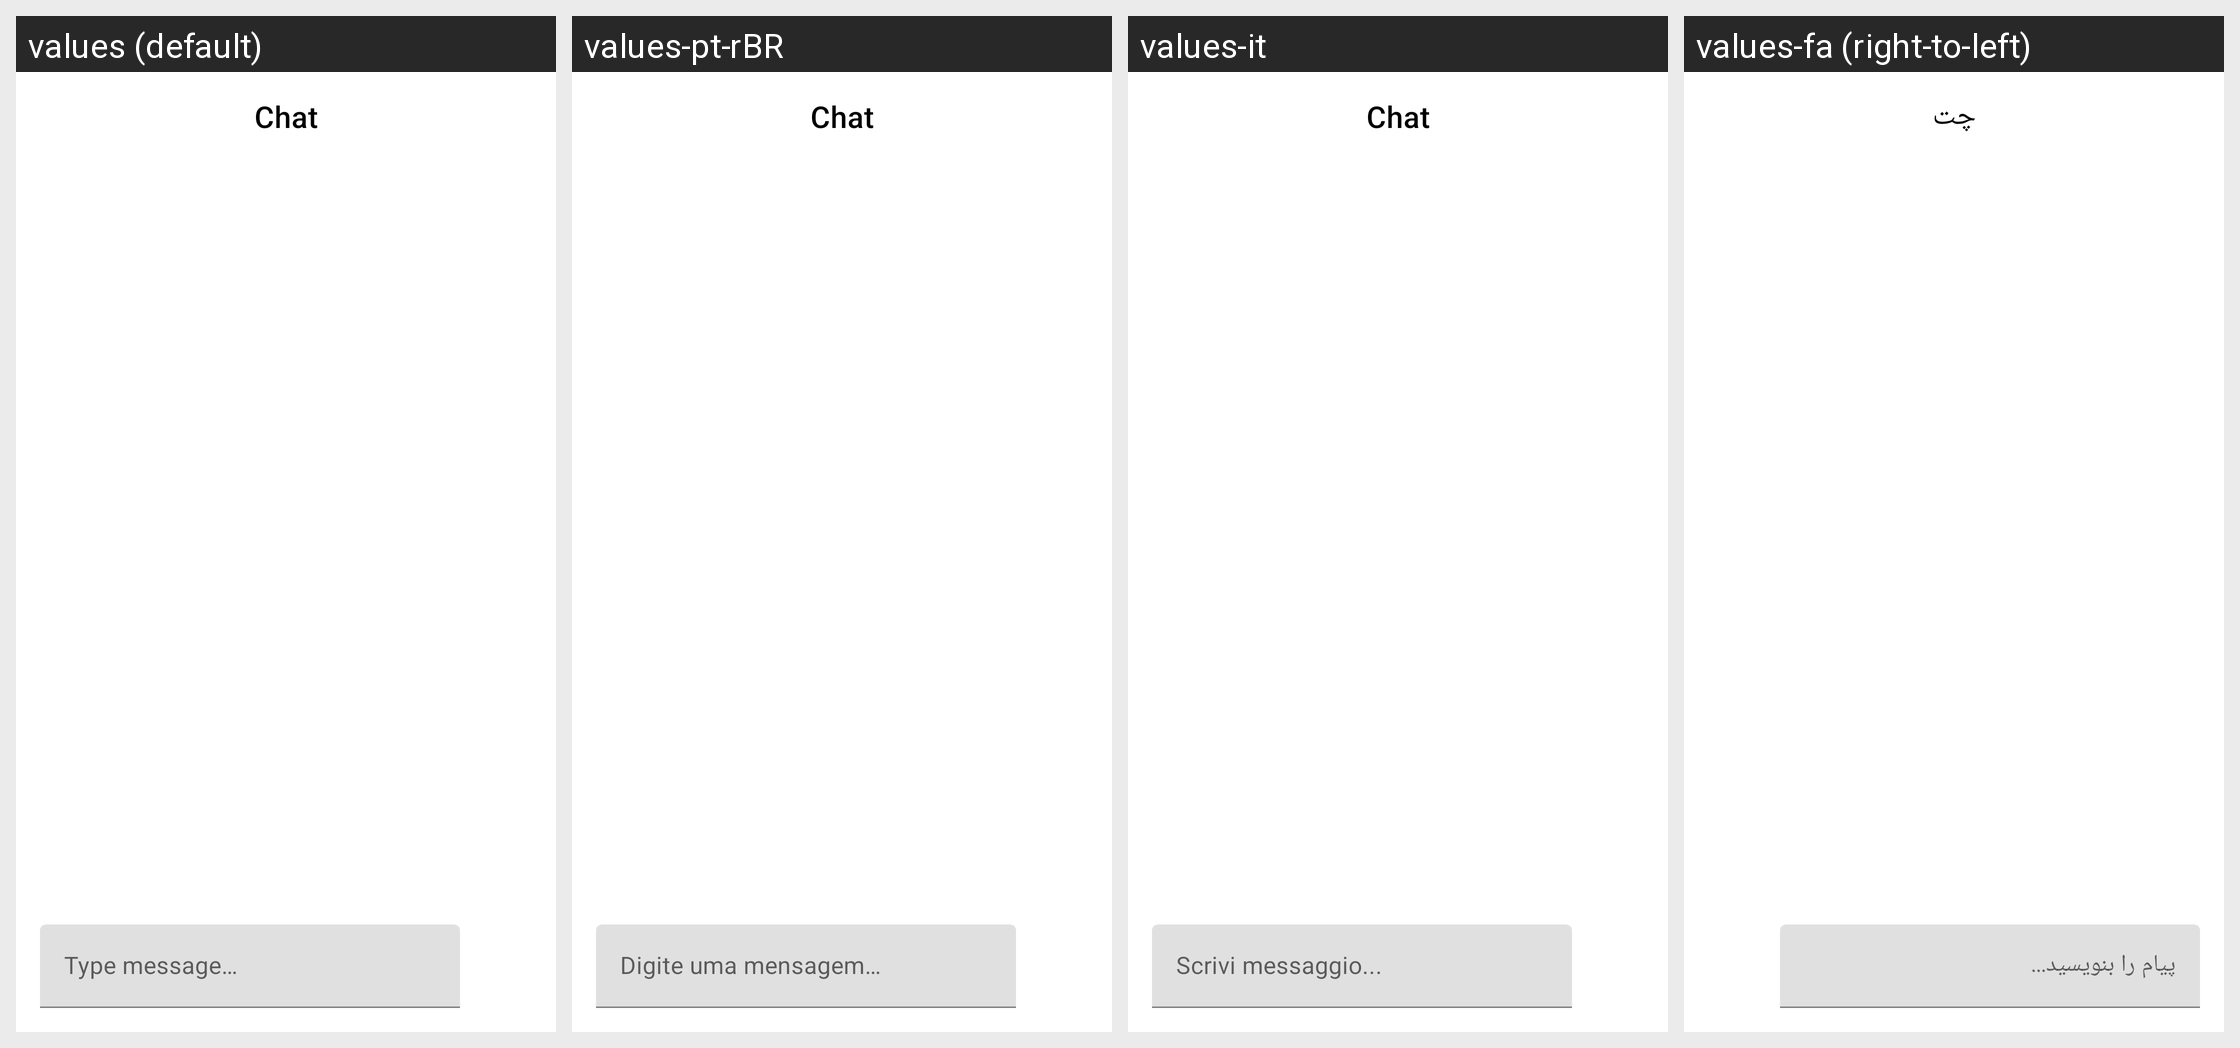

Locale-by-locale string values for the Android screen shown in this grid:
Android screen res/layout/dialog_chat.xml rendered under 4 locales, left to right: values (default), values-pt-rBR, values-it, values-fa (right-to-left). Device: Nexus 5 (rendered at 1080×1920; each locale shown at half size, 540×960, under a caption strip naming it); theme Theme.MaterialComponents.DayNight.NoActionBar.
Other locales in the repository, not shown: values-ar, values-ckb, values-cs, values-de, values-es, values-fr, values-he, values-hu, values-id, values-ja, values-ko, values-nb, values-pl, values-pt-rPT, values-ru, values-sr, values-uk, values-vi, values-zh-rCN, values-zh-rTW.
Strings drawn on this screen, with the default value and each locale's value (text and hints the layout hard-codes, and strings that could not be matched under every locale, appear in the picture but are not listed):

chat
  values: Chat
  values-pt-rBR: Chat
  values-it: Chat
  values-fa: چت

type_message
  values: Type message…
  values-pt-rBR: Digite uma mensagem…
  values-it: Scrivi messaggio...
  values-fa: پیام را بنویسید...
